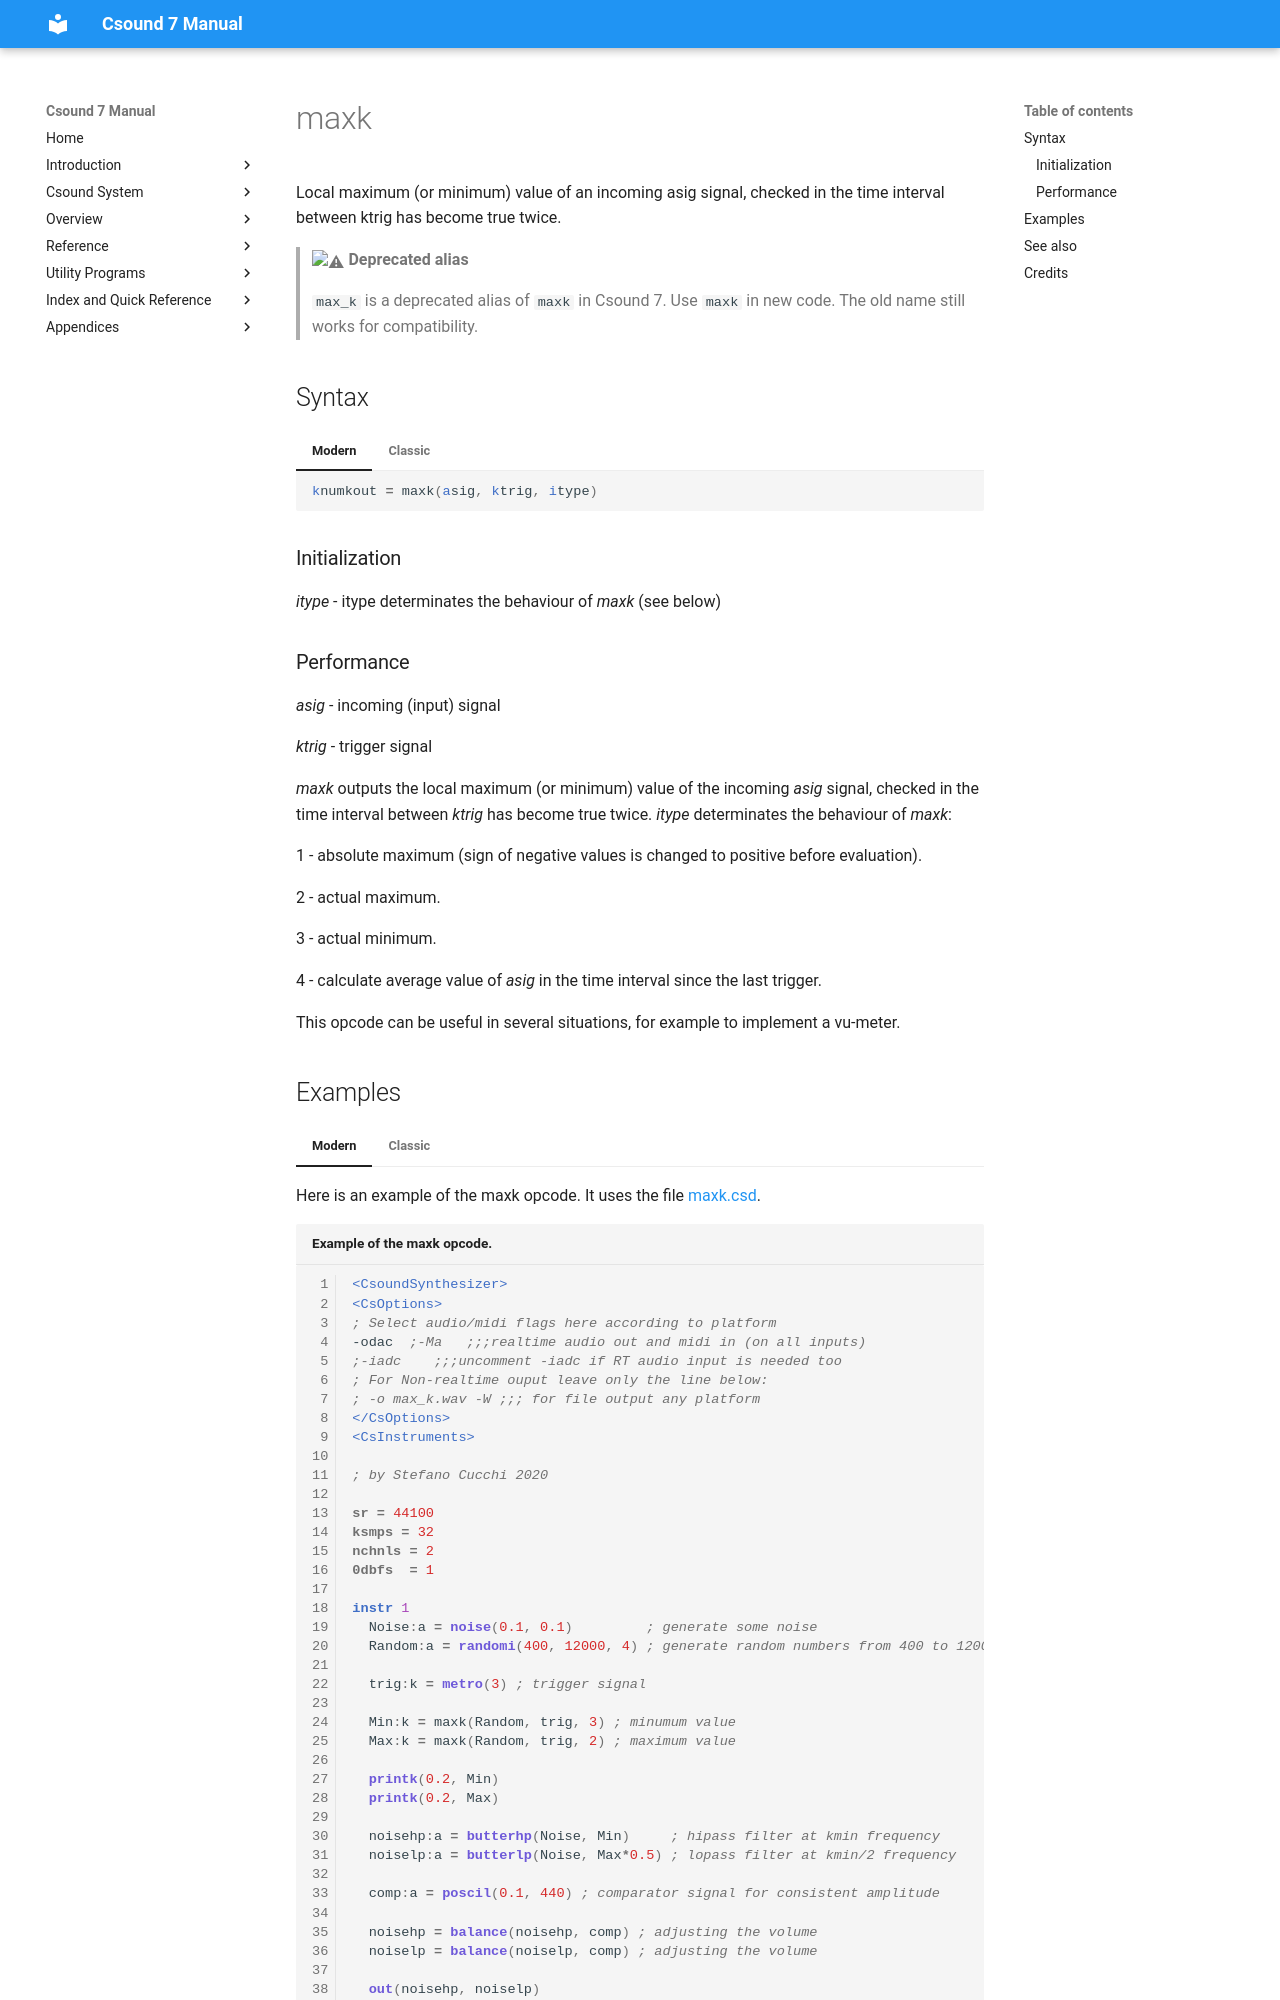

repository: csound/manual · page: opcodes/max_k/index.html · generator: mkdocs

<!--
id:max_k
category:Signal Modifiers:Comparators and Accumulators
-->
# maxk
Local maximum (or minimum) value of an incoming asig signal, checked in the time interval between ktrig has become true twice.

> :warning: **Deprecated alias**
>
> `max_k` is a deprecated alias of `maxk` in Csound 7. Use `maxk` in new code. The old name still works for compatibility.

## Syntax
=== "Modern"
    ``` csound-orc
    knumkout = maxk(asig, ktrig, itype)
    ```

=== "Classic"
    ``` csound-orc
    knumkout max_k asig, ktrig, itype
    ```

### Initialization

_itype_ - itype determinates the behaviour of *maxk* (see below)

### Performance

_asig_ - incoming (input) signal

_ktrig_ - trigger signal

*maxk* outputs the local maximum (or minimum) value of  the incoming _asig_ signal, checked in the time interval between _ktrig_ has become true twice. _itype_ determinates the behaviour of *maxk*:

1 - absolute maximum (sign of negative values is changed to positive before evaluation).

2 - actual maximum.

3 - actual minimum.

4 - calculate average value of _asig_ in the time interval since the last trigger.

This opcode can be useful in several situations, for example to implement a vu-meter.
